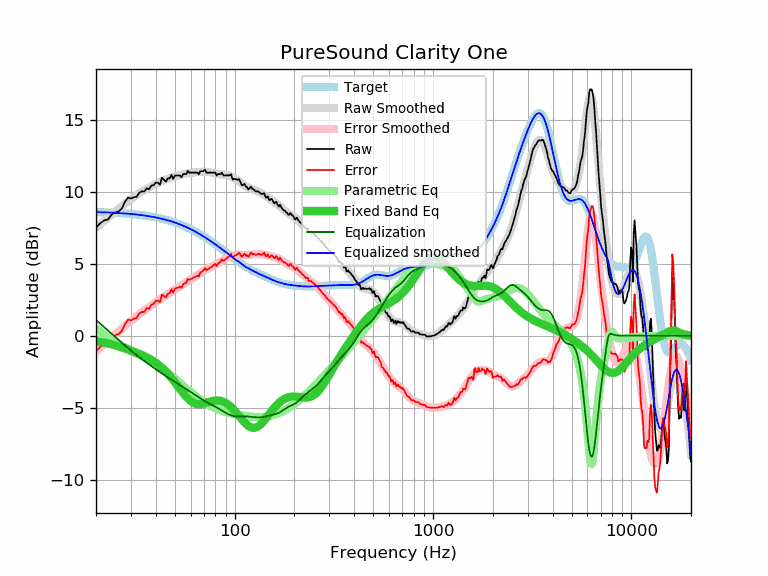

The table this chart was drawn from, first rows:
frequency, raw, error, smoothed, error_smoothed, equalization, parametric_eq, equalized_raw, equalized_smoothed, target
20, 7.51, -1.08, 7.49, -1.10, 1.10, -0.37, 8.61, 8.59, 8.59
21, 7.81, -0.77, 7.74, -0.84, 0.84, -0.42, 8.65, 8.58, 8.58
22, 8.01, -0.56, 7.97, -0.60, 0.60, -0.48, 8.61, 8.57, 8.57
23, 8.08, -0.48, 8.20, -0.36, 0.36, -0.54, 8.44, 8.56, 8.56
24, 8.42, -0.13, 8.42, -0.13, 0.13, -0.60, 8.55, 8.55, 8.55
25, 8.57, 0.04, 8.62, 0.09, -0.09, -0.67, 8.49, 8.54, 8.54
26, 8.64, 0.12, 8.82, 0.29, -0.29, -0.74, 8.35, 8.52, 8.52
27, 8.84, 0.33, 9.00, 0.49, -0.49, -0.81, 8.35, 8.51, 8.51
28, 9.30, 0.81, 9.17, 0.68, -0.68, -0.89, 8.62, 8.49, 8.49
29, 9.60, 1.12, 9.34, 0.86, -0.86, -0.96, 8.74, 8.48, 8.48
30, 9.52, 1.06, 9.49, 1.03, -1.03, -1.04, 8.49, 8.46, 8.46
31, 9.62, 1.18, 9.63, 1.19, -1.19, -1.11, 8.43, 8.44, 8.44
32, 9.64, 1.22, 9.76, 1.34, -1.34, -1.19, 8.30, 8.42, 8.42
33, 9.93, 1.53, 9.88, 1.48, -1.48, -1.26, 8.45, 8.40, 8.40
34, 10.03, 1.65, 10.00, 1.62, -1.62, -1.34, 8.41, 8.38, 8.38
35, 10.01, 1.66, 10.10, 1.75, -1.75, -1.41, 8.26, 8.35, 8.35
36, 10.25, 1.92, 10.20, 1.87, -1.87, -1.50, 8.38, 8.33, 8.33
37, 10.17, 1.87, 10.30, 1.99, -1.99, -1.58, 8.18, 8.30, 8.30
38, 10.43, 2.15, 10.39, 2.11, -2.11, -1.67, 8.32, 8.28, 8.28
39, 10.45, 2.20, 10.47, 2.22, -2.22, -1.77, 8.23, 8.25, 8.25
40, 10.63, 2.41, 10.55, 2.33, -2.33, -1.87, 8.30, 8.22, 8.22
41, 10.63, 2.44, 10.62, 2.43, -2.43, -1.98, 8.20, 8.19, 8.19
42, 10.49, 2.33, 10.69, 2.53, -2.53, -2.10, 7.96, 8.16, 8.16
43, 10.97, 2.85, 10.75, 2.62, -2.62, -2.22, 8.35, 8.12, 8.12
44, 10.83, 2.74, 10.81, 2.72, -2.72, -2.35, 8.11, 8.09, 8.09
45, 10.70, 2.65, 10.86, 2.80, -2.80, -2.49, 7.90, 8.05, 8.06
46, 10.93, 2.91, 10.91, 2.89, -2.89, -2.63, 8.04, 8.02, 8.02
47, 10.93, 2.95, 10.95, 2.97, -2.97, -2.78, 7.96, 7.98, 7.98
48, 11.17, 3.23, 10.99, 3.05, -3.05, -2.93, 8.12, 7.94, 7.94
49, 10.89, 2.99, 11.03, 3.13, -3.13, -3.08, 7.76, 7.90, 7.90
50, 11.13, 3.27, 11.07, 3.20, -3.20, -3.24, 7.93, 7.86, 7.86
51, 11.13, 3.31, 11.10, 3.28, -3.28, -3.39, 7.85, 7.82, 7.82
52, 11.13, 3.35, 11.13, 3.35, -3.35, -3.55, 7.78, 7.78, 7.78
53, 11.13, 3.40, 11.16, 3.43, -3.43, -3.70, 7.71, 7.73, 7.73
54, 11.01, 3.32, 11.19, 3.50, -3.50, -3.85, 7.51, 7.69, 7.69
55, 11.23, 3.59, 11.21, 3.57, -3.57, -3.99, 7.66, 7.64, 7.64
56, 11.23, 3.63, 11.24, 3.64, -3.64, -4.12, 7.59, 7.60, 7.60
57, 11.23, 3.68, 11.26, 3.71, -3.71, -4.24, 7.52, 7.55, 7.55
58, 11.45, 3.95, 11.28, 3.78, -3.78, -4.35, 7.67, 7.50, 7.50
59, 11.33, 3.88, 11.30, 3.84, -3.84, -4.45, 7.49, 7.45, 7.45
60, 11.33, 3.93, 11.31, 3.91, -3.91, -4.54, 7.42, 7.40, 7.40
61, 11.33, 3.98, 11.33, 3.97, -3.97, -4.61, 7.36, 7.35, 7.35
62, 11.33, 4.03, 11.34, 4.04, -4.04, -4.66, 7.29, 7.30, 7.30
63, 11.33, 4.08, 11.35, 4.10, -4.10, -4.70, 7.23, 7.25, 7.25
64, 11.33, 4.13, 11.36, 4.16, -4.16, -4.73, 7.17, 7.20, 7.20
65, 11.33, 4.18, 11.37, 4.22, -4.22, -4.75, 7.11, 7.15, 7.15
66, 11.21, 4.11, 11.38, 4.28, -4.28, -4.76, 6.93, 7.10, 7.10
67, 11.43, 4.39, 11.39, 4.34, -4.34, -4.76, 7.09, 7.04, 7.04
68, 11.43, 4.44, 11.39, 4.40, -4.40, -4.75, 7.03, 6.99, 6.99
69, 11.43, 4.49, 11.39, 4.46, -4.46, -4.73, 6.98, 6.94, 6.94
70, 11.46, 4.58, 11.39, 4.51, -4.51, -4.71, 6.95, 6.88, 6.88
71, 11.53, 4.70, 11.39, 4.56, -4.56, -4.68, 6.97, 6.83, 6.83
72, 11.33, 4.56, 11.38, 4.61, -4.61, -4.66, 6.72, 6.78, 6.78
73, 11.33, 4.61, 11.38, 4.66, -4.66, -4.63, 6.68, 6.72, 6.72
74, 11.33, 4.66, 11.37, 4.70, -4.70, -4.61, 6.63, 6.67, 6.67
75, 11.33, 4.72, 11.35, 4.74, -4.74, -4.58, 6.59, 6.61, 6.61
76, 11.33, 4.77, 11.34, 4.78, -4.78, -4.56, 6.55, 6.56, 6.56
77, 11.33, 4.83, 11.32, 4.82, -4.82, -4.54, 6.51, 6.50, 6.50
78, 11.33, 4.88, 11.31, 4.86, -4.86, -4.53, 6.47, 6.45, 6.45
79, 11.33, 4.94, 11.29, 4.90, -4.90, -4.51, 6.43, 6.40, 6.40
... 553 more rows
